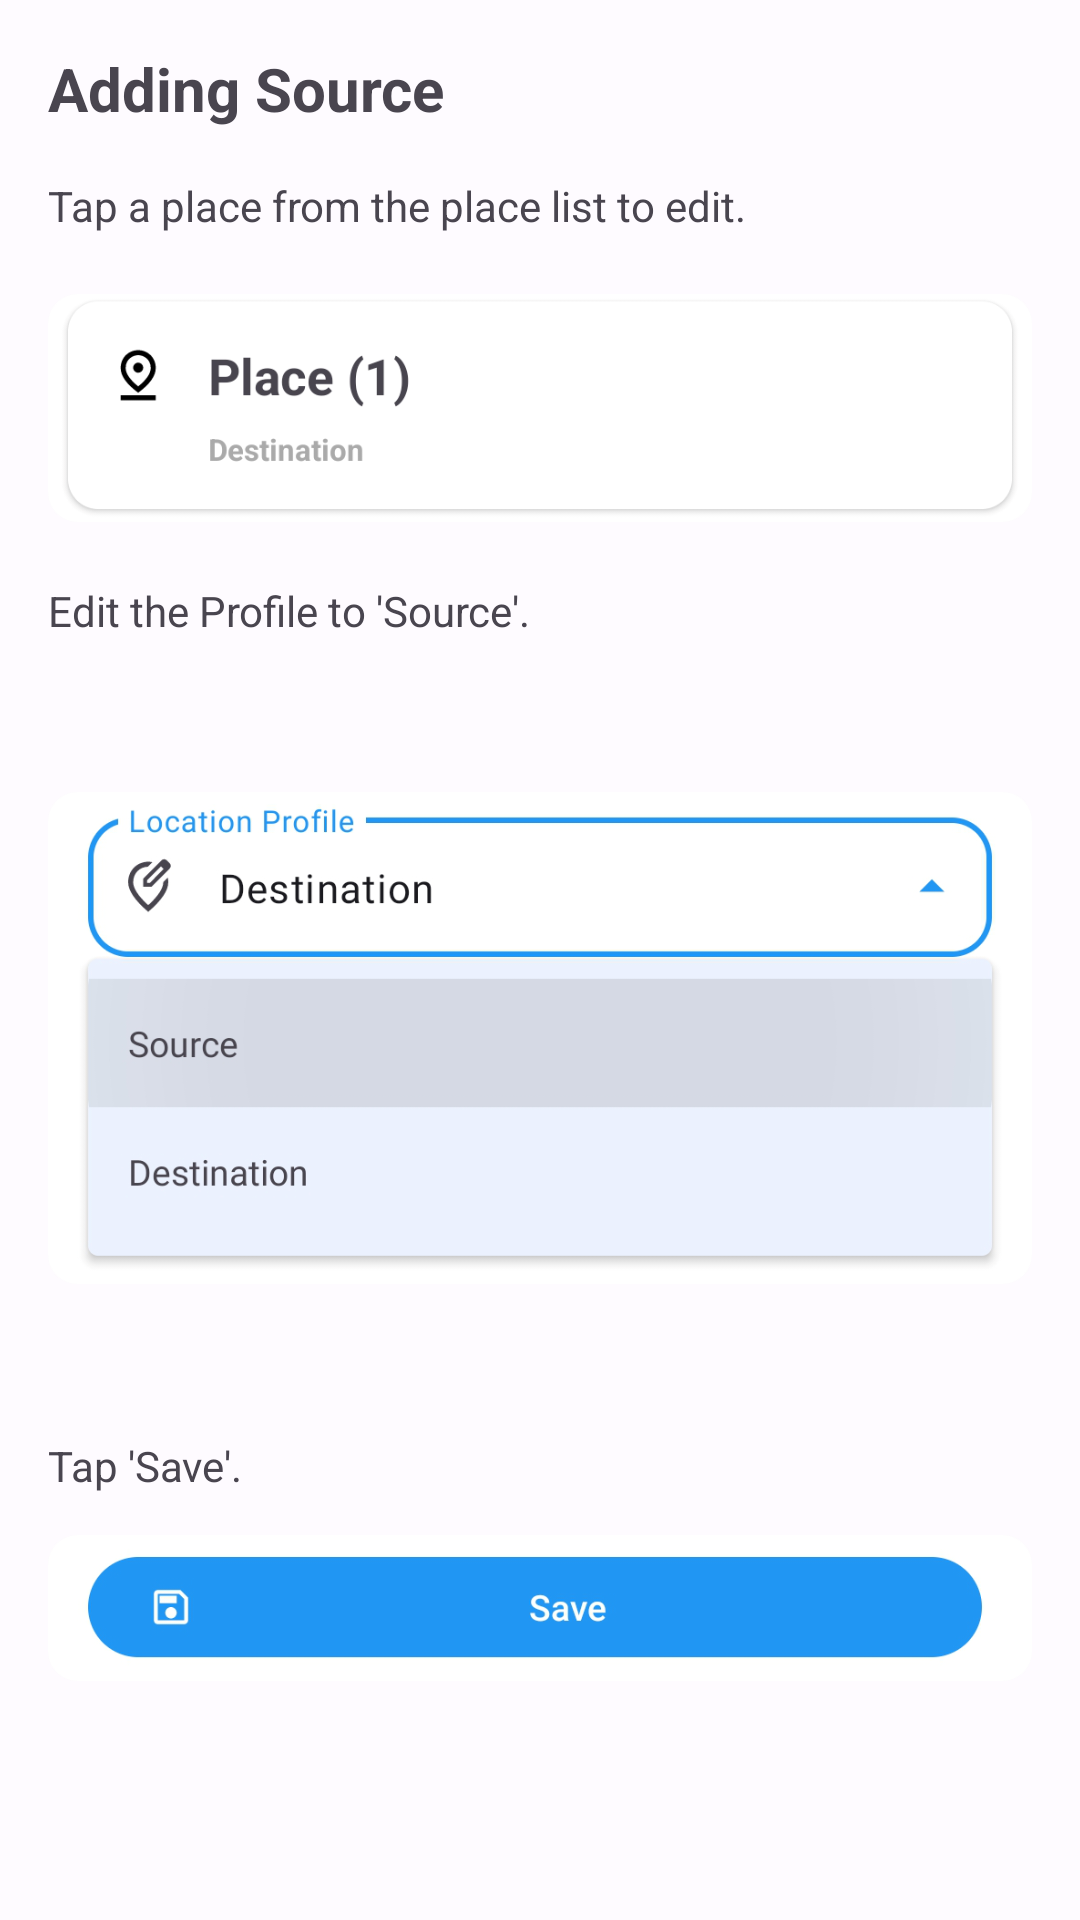

Layout XML and referenced resources for this Android screen:
<!-- AndroidManifest.xml: application theme AppTheme -->
<!-- res/layout/fragment_quick_help_adding_source.xml -->
<?xml version="1.0" encoding="utf-8"?>
<ScrollView xmlns:android="http://schemas.android.com/apk/res/android"
    xmlns:app="http://schemas.android.com/apk/res-auto"
    xmlns:tools="http://schemas.android.com/tools"
    android:layout_width="match_parent"
    android:layout_height="match_parent"
    tools:context=".ui.fragment.dialog.QuickHelpAddingSourceFragment">

    <LinearLayout
        android:layout_width="match_parent"
        android:layout_height="wrap_content"
        android:orientation="vertical"
        android:padding="16dp">

        <TextView
            style="@style/Widget.App.Text.Title"
            android:layout_width="match_parent"
            android:layout_marginBottom="8dp"
            android:text="Adding Source" />

        <TextView
            style="@style/Widget.App.Text.QuickHelp.Content"
            android:layout_width="match_parent"
            android:text="Tap a place from the place list to edit." />

        <ImageView
            android:layout_width="match_parent"
            android:layout_height="100dp"
            android:src="@drawable/quick_help_adding_source_1" />

        <TextView
            style="@style/Widget.App.Text.QuickHelp.Content"
            android:layout_width="match_parent"
            android:text="Edit the Profile to 'Source'." />

        <ImageView
            android:layout_width="match_parent"
            android:layout_height="250dp"
            android:src="@drawable/quick_help_adding_source_2" />

        <TextView
            style="@style/Widget.App.Text.QuickHelp.Content"
            android:layout_width="match_parent"
            android:text="Tap 'Save'." />

        <ImageView
            android:layout_width="match_parent"
            android:layout_height="60dp"
            android:src="@drawable/quick_help_adding_source_3" />

    </LinearLayout>

</ScrollView>
<!-- resources referenced by this layout -->
<resources>
  <style name="Widget.App.Text.QuickHelp.Content" parent="Widget.App.Text.Content">
          <item name="android:layout_marginBottom">8dp</item>
      </style>
  <style name="Widget.App.Text.Title" parent="Widget.AppCompat.TextView">
          <item name="android:layout_width">wrap_content</item>
          <item name="android:layout_height">wrap_content</item>
          <item name="android:textSize">20sp</item>
          <item name="android:textStyle">bold</item>
      </style>
  <style name="Widget.App.Text.Content" parent="Widget.AppCompat.TextView">
          <item name="android:layout_width">wrap_content</item>
          <item name="android:layout_height">wrap_content</item>
          <item name="android:layout_marginTop">8dp</item>
          <item name="android:textSize">14sp</item>
      </style>
  <color name="md_theme_light_primary">#0058CA</color>
  <color name="md_theme_light_onPrimary">#FFFFFF</color>
  <color name="md_theme_light_primaryContainer">#D9E2FF</color>
  <color name="md_theme_light_onPrimaryContainer">#001945</color>
  <color name="md_theme_light_secondary">#575E71</color>
  <color name="md_theme_light_onSecondary">#FFFFFF</color>
  <color name="md_theme_light_secondaryContainer">#DCE2F9</color>
  <color name="md_theme_light_onSecondaryContainer">#141B2C</color>
  <color name="md_theme_light_tertiary">#725572</color>
  <color name="md_theme_light_onTertiary">#FFFFFF</color>
  <color name="md_theme_light_tertiaryContainer">#FDD7FA</color>
  <color name="md_theme_light_onTertiaryContainer">#2A132C</color>
  <color name="md_theme_light_error">#BA1A1A</color>
  <color name="md_theme_light_errorContainer">#FFDAD6</color>
  <color name="md_theme_light_onError">#FFFFFF</color>
  <color name="md_theme_light_onErrorContainer">#410002</color>
  <color name="md_theme_light_background">#FEFBFF</color>
  <color name="md_theme_light_onBackground">#1B1B1F</color>
  <color name="md_theme_light_surface">#FEFBFF</color>
  <color name="md_theme_light_onSurface">#1B1B1F</color>
  <color name="md_theme_light_surfaceVariant">#E1E2EC</color>
  <color name="md_theme_light_onSurfaceVariant">#44464F</color>
  <color name="md_theme_light_outline">#757780</color>
  <color name="md_theme_light_inverseOnSurface">#F2F0F4</color>
  <color name="md_theme_light_inverseSurface">#303034</color>
  <color name="md_theme_light_inversePrimary">#B0C6FF</color>
</resources>
